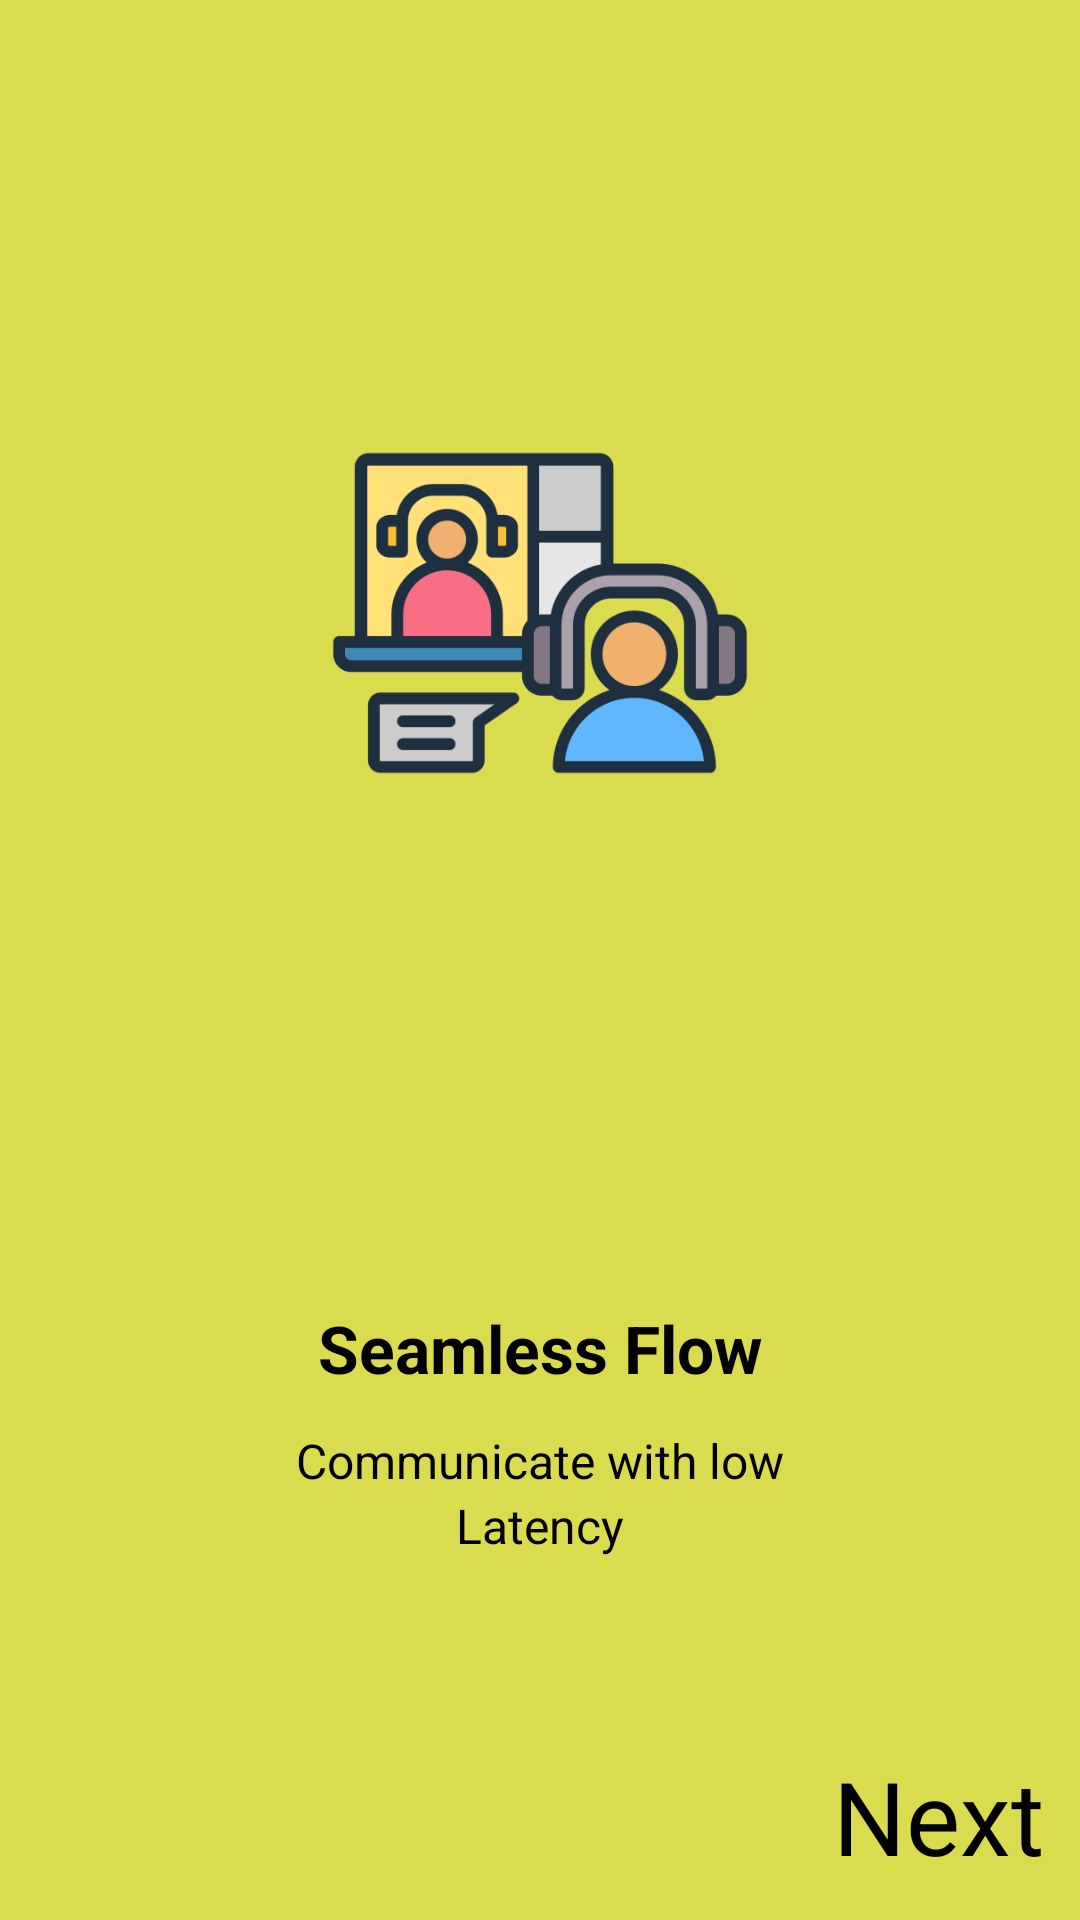

Layout XML and referenced resources for this Android screen:
<!-- AndroidManifest.xml: application theme Theme.CallMe -->
<!-- res/layout/activity_intro2.xml -->
<?xml version="1.0" encoding="utf-8"?>
<androidx.constraintlayout.widget.ConstraintLayout xmlns:android="http://schemas.android.com/apk/res/android"
    xmlns:app="http://schemas.android.com/apk/res-auto"
    xmlns:tools="http://schemas.android.com/tools"
    android:id="@+id/main"
    android:background="#DBDB50"
    android:layout_width="match_parent"
    android:layout_height="match_parent"
    tools:context=".Intro">


    <ImageView
        android:layout_width="152dp"
        android:layout_height="152dp"
        android:src="@drawable/v2"
        app:layout_constraintBottom_toBottomOf="parent"
        app:layout_constraintEnd_toEndOf="parent"
        app:layout_constraintStart_toStartOf="parent"
        app:layout_constraintTop_toTopOf="parent"
        app:layout_constraintVertical_bias="0.263" />

    <TextView
        android:id="@+id/txt"
        android:layout_width="wrap_content"
        android:layout_height="wrap_content"
        android:layout_marginBottom="176dp"
        android:text="Seamless Flow"
        android:textColor="@color/black"
        android:textSize="22sp"
        android:textStyle="bold"
        app:layout_constraintBottom_toBottomOf="parent"
        app:layout_constraintEnd_toEndOf="parent"
        app:layout_constraintStart_toStartOf="parent" />

    <TextView
        android:id="@+id/txt1"
        android:layout_width="wrap_content"
        android:layout_height="wrap_content"
        android:text="Communicate with low"
        android:textColor="@color/black"
        android:textSize="16sp"
        android:layout_margin="12dp"
        app:layout_constraintTop_toBottomOf="@+id/txt"
        app:layout_constraintStart_toStartOf="parent"
        app:layout_constraintEnd_toEndOf="parent"/>

    <TextView
        android:id="@+id/txt2"
        android:layout_width="wrap_content"
        android:layout_height="wrap_content"
        android:text="Latency"
        android:textColor="@color/black"
        android:textSize="16sp"
        app:layout_constraintTop_toBottomOf="@+id/txt1"
        app:layout_constraintStart_toStartOf="parent"
        app:layout_constraintEnd_toEndOf="parent"/>


    <ImageView
        android:id="@+id/c0"
        android:layout_width="wrap_content"
        android:layout_height="wrap_content"
        android:layout_marginRight="5dp"
        android:src="@drawable/circle"
        app:layout_constraintBottom_toBottomOf="parent"
        app:layout_constraintEnd_toEndOf="parent"
        app:layout_constraintHorizontal_bias="0.273"
        app:layout_constraintStart_toStartOf="parent"
        app:layout_constraintTop_toBottomOf="@+id/txt1"
        app:layout_constraintVertical_bias="0.29" />

    <ImageView
        android:id="@+id/c1"
        android:layout_width="wrap_content"
        android:layout_height="wrap_content"
        android:src="@drawable/white_circle"
        app:layout_constraintBottom_toBottomOf="parent"
        app:layout_constraintEnd_toStartOf="@id/c2"
        app:layout_constraintStart_toEndOf="@id/c0"
        app:layout_constraintTop_toTopOf="@+id/txt1"
        app:layout_constraintVertical_bias="0.402" />

    <ImageView
        android:id="@+id/c2"
        android:layout_width="wrap_content"
        android:layout_height="wrap_content"
        android:layout_marginRight="5dp"
        android:src="@drawable/circle"
        app:layout_constraintBottom_toBottomOf="parent"
        app:layout_constraintEnd_toEndOf="parent"
        app:layout_constraintStart_toEndOf="@id/c1"
        app:layout_constraintTop_toBottomOf="@+id/txt1"
        app:layout_constraintVertical_bias="0.29" />
    <TextView
        android:id="@+id/next_button"
        android:layout_width="wrap_content"
        android:layout_height="wrap_content"
        android:layout_margin="12dp"
        android:text="Next"
        android:textColor="@color/black"
        android:textSize="34sp"
        android:backgroundTint="@color/white"
        app:layout_constraintBottom_toBottomOf="parent"
        app:layout_constraintEnd_toEndOf="parent"/>



</androidx.constraintlayout.widget.ConstraintLayout>
<!-- resources referenced by this layout -->
<resources>
  <!-- drawable v2: png bitmap (drawable, 26447 bytes) -->
  <style name="Theme.CallMe" parent="Base.Theme.CallMe" />
  <style name="Base.Theme.CallMe" parent="Theme.Material3.DayNight.NoActionBar">
          
          <item name="colorPrimary">@color/black</item> 
          <item name="colorOnPrimary">@color/white</item> 
      </style>
  <!-- not gathered from this repository: default colours our renderer supplied (Android Studio template values) -->
  <color name="black">#FF000000</color>
  <color name="white">#FFFFFFFF</color>
</resources>
